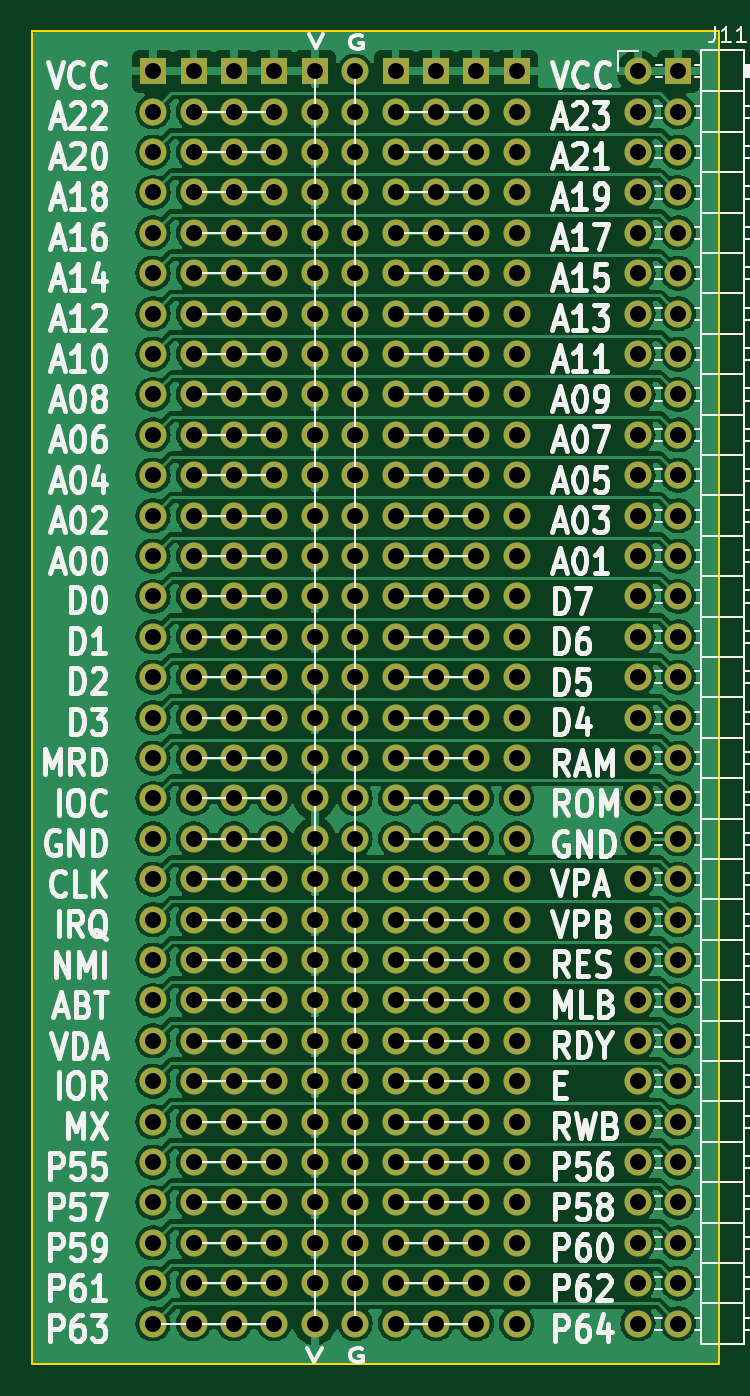
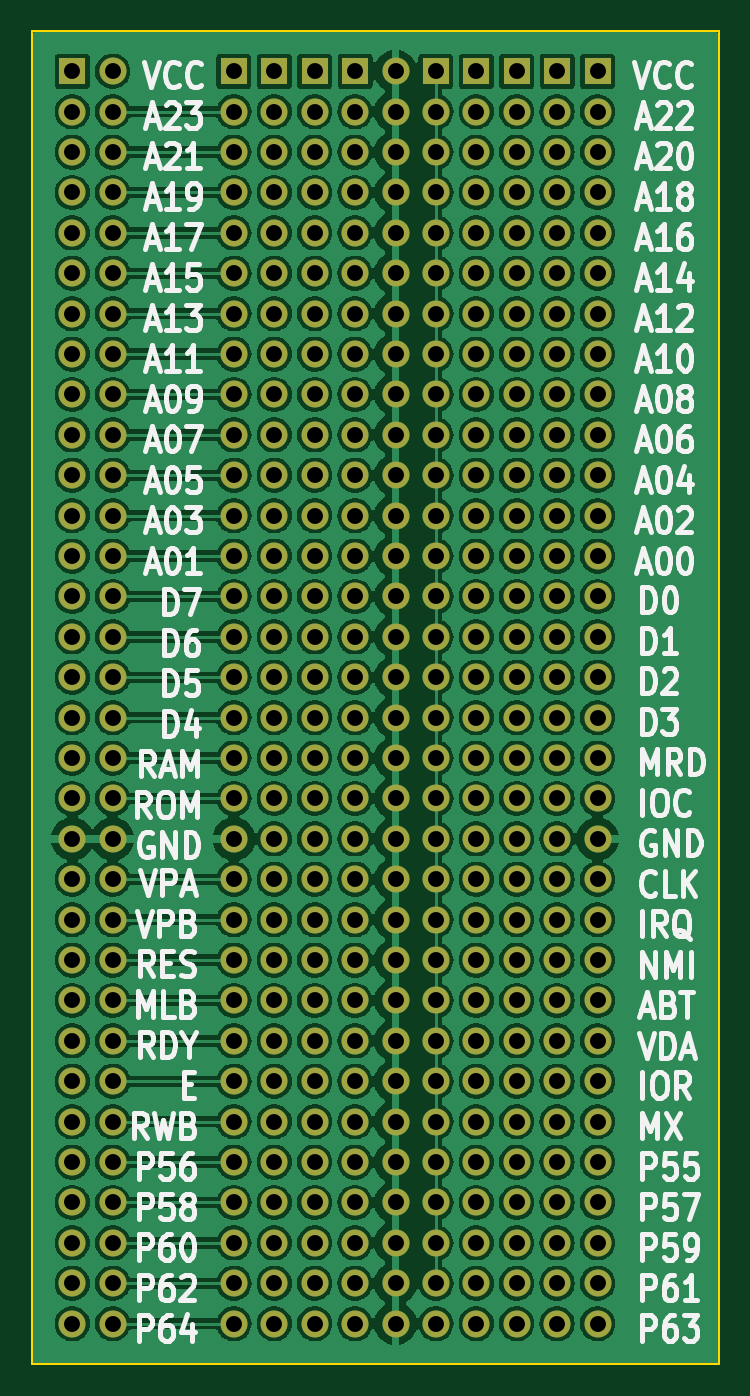
Circuit board: 8 layer files. Board 43.2 x 83.8 mm.
- bottom_copper: LB-BKOUT-02-B_Cu.gbl (479605 bytes)
- bottom_mask: LB-BKOUT-02-B_Mask.gbs (10404 bytes)
- bottom_silk: LB-BKOUT-02-B_Silkscreen.gbo (93759 bytes)
- outline: LB-BKOUT-02-Edge_Cuts.gm1 (727 bytes)
- top_copper: LB-BKOUT-02-F_Cu.gtl (209238 bytes)
- top_mask: LB-BKOUT-02-F_Mask.gts (10404 bytes)
- top_silk: LB-BKOUT-02-F_Silkscreen.gto (113313 bytes)
- drill: LB-BKOUT-02.drl (4164 bytes)

=== bottom_copper: LB-BKOUT-02-B_Cu.gbl (479605 bytes, source omitted) ===
=== bottom_mask: LB-BKOUT-02-B_Mask.gbs (10404 bytes, source omitted) ===
=== bottom_silk: LB-BKOUT-02-B_Silkscreen.gbo (93759 bytes, source omitted) ===
=== outline: LB-BKOUT-02-Edge_Cuts.gm1 ===
G04 #@! TF.GenerationSoftware,KiCad,Pcbnew,8.0.4*
G04 #@! TF.CreationDate,2024-09-17T07:03:40-04:00*
G04 #@! TF.ProjectId,LB-BKOUT-02,4c422d42-4b4f-4555-942d-30322e6b6963,1*
G04 #@! TF.SameCoordinates,Original*
G04 #@! TF.FileFunction,Profile,NP*
%FSLAX46Y46*%
G04 Gerber Fmt 4.6, Leading zero omitted, Abs format (unit mm)*
G04 Created by KiCad (PCBNEW 8.0.4) date 2024-09-17 07:03:40*
%MOMM*%
%LPD*%
G01*
G04 APERTURE LIST*
G04 #@! TA.AperFunction,Profile*
%ADD10C,0.100000*%
G04 #@! TD*
G04 APERTURE END LIST*
D10*
X205740000Y-134620000D02*
X205740000Y-50800000D01*
X162560000Y-134620000D02*
X205740000Y-134620000D01*
X162560000Y-50800000D02*
X162560000Y-134620000D01*
X205740000Y-50800000D02*
X162560000Y-50800000D01*
M02*

=== top_copper: LB-BKOUT-02-F_Cu.gtl (209238 bytes, source omitted) ===
=== top_mask: LB-BKOUT-02-F_Mask.gts (10404 bytes, source omitted) ===
=== top_silk: LB-BKOUT-02-F_Silkscreen.gto (113313 bytes, source omitted) ===
=== drill: LB-BKOUT-02.drl (4164 bytes, source omitted) ===
